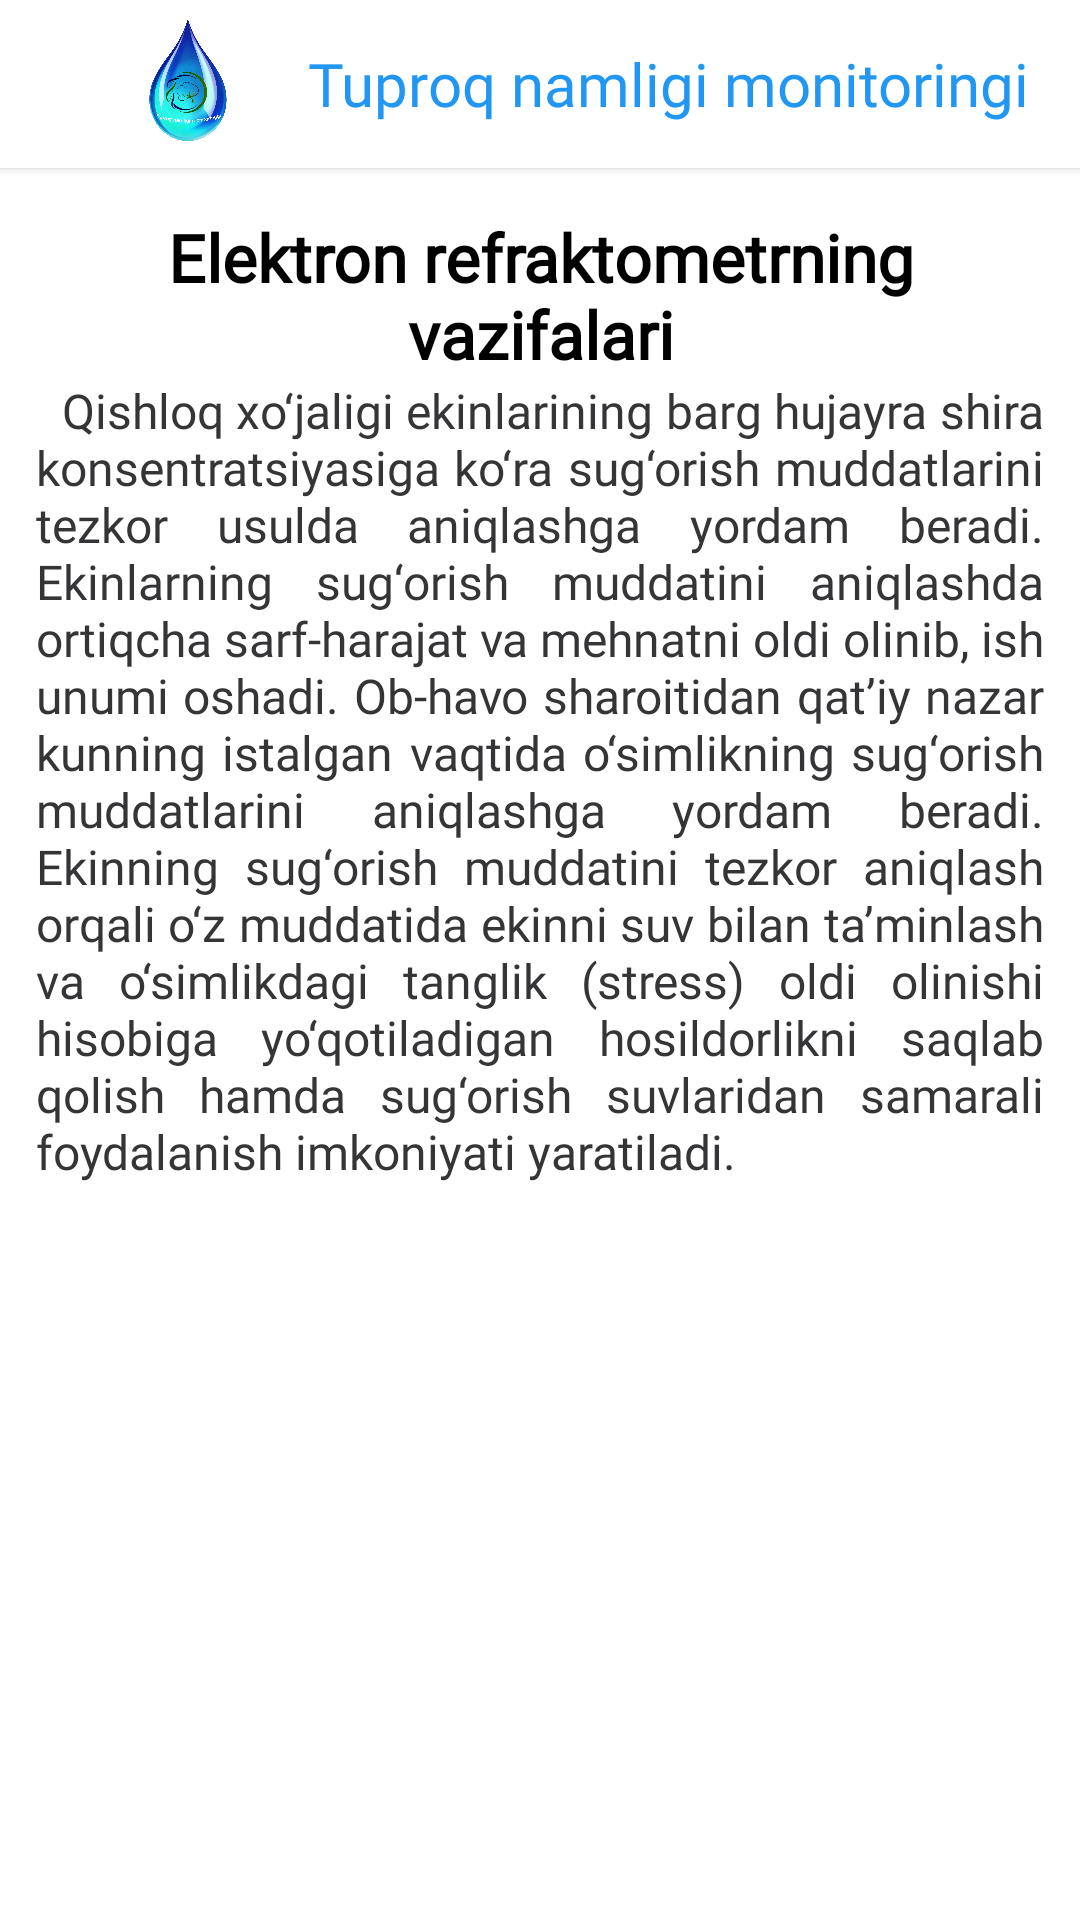

This screen was rendered from an Android layout file. Write that file and the resources it references.
<!-- AndroidManifest.xml: application theme Theme.TuproqNamligiMonitoringg -->
<!-- res/layout/fragment_tasks.xml -->
<?xml version="1.0" encoding="utf-8"?>
<androidx.coordinatorlayout.widget.CoordinatorLayout xmlns:android="http://schemas.android.com/apk/res/android"
    xmlns:tools="http://schemas.android.com/tools"
    android:layout_width="match_parent"
    android:layout_height="match_parent"
    xmlns:app="http://schemas.android.com/apk/res-auto"
    tools:context=".ui.fragments.experience.electronic.TasksFragment">

    <com.google.android.material.appbar.AppBarLayout
        android:id="@+id/appBar"
        android:layout_width="match_parent"
        android:layout_height="wrap_content"
        app:elevation="2dp"
        android:background="@color/white">

        <androidx.appcompat.widget.Toolbar
            android:id="@+id/toolbar"
            android:layout_width="match_parent"
            android:layout_height="?attr/actionBarSize">

            <LinearLayout
                android:layout_width="match_parent"
                android:layout_height="match_parent"
                android:gravity="center">

                <ImageView
                    android:layout_width="60dp"
                    android:layout_height="60dp"
                    android:src="@drawable/app_logo"/>

                <com.google.android.material.textview.MaterialTextView
                    android:layout_width="wrap_content"
                    android:layout_height="wrap_content"
                    android:text="@string/app_name"
                    android:layout_marginStart="10dp"
                    android:fontFamily="@font/intermedium"
                    android:textColor="#2196F3"
                    android:textSize="20sp"/>
            </LinearLayout>
        </androidx.appcompat.widget.Toolbar>

    </com.google.android.material.appbar.AppBarLayout>

    <androidx.core.widget.NestedScrollView
        android:layout_width="match_parent"
        android:layout_height="match_parent"
        android:overScrollMode="never"
        app:layout_behavior="com.google.android.material.appbar.AppBarLayout$ScrollingViewBehavior">

        <androidx.constraintlayout.widget.ConstraintLayout
            android:layout_width="match_parent"
            android:layout_height="match_parent"
            android:layout_marginHorizontal="12dp">

            <TextView
                android:id="@+id/tvElectronic"
                android:layout_width="wrap_content"
                android:layout_height="wrap_content"
                android:textColor="@color/black"
                android:textStyle="bold"
                android:layout_marginTop="15dp"
                android:layout_marginHorizontal="20dp"
                android:gravity="center"
                android:textSize="22sp"
                android:fontFamily="@font/interregular"
                android:text="@string/str_electronic_task"
                app:layout_constraintStart_toStartOf="parent"
                app:layout_constraintEnd_toEndOf="parent"
                app:layout_constraintTop_toTopOf="parent"/>

            <TextView
                android:id="@+id/tv1"
                android:layout_width="match_parent"
                android:layout_height="wrap_content"
                android:text="@string/str_electronic_task_1"
                android:textColor="@color/colortext2"
                android:justificationMode="inter_word"
                android:textSize="16sp"
                android:fontFamily="@font/interregular"
                app:layout_constraintTop_toBottomOf="@id/tvElectronic"
                app:layout_constraintStart_toStartOf="parent"
                app:layout_constraintEnd_toEndOf="parent"/>

            <View
                android:layout_width="match_parent"
                android:layout_height="15dp"
                app:layout_constraintStart_toStartOf="parent"
                app:layout_constraintEnd_toEndOf="parent"
                app:layout_constraintTop_toBottomOf="@id/tv1"/>


        </androidx.constraintlayout.widget.ConstraintLayout>
    </androidx.core.widget.NestedScrollView>

</androidx.coordinatorlayout.widget.CoordinatorLayout>
<!-- resources referenced by this layout -->
<resources>
  <color name="black">#FF000000</color>
  <color name="colortext2">#353437</color>
  <color name="white">#FFFFFF</color>
  <!-- drawable app_logo: png bitmap (drawable-v24, 513296 bytes) -->
  <string name="app_name">Tuproq namligi monitoringi</string>
  <string name="str_electronic_task">Elektron refraktometrning vazifalari</string>
  <string name="str_electronic_task_1">\u0020 Qishloq xo‘jaligi ekinlarining barg hujayra shira konsentratsiyasiga ko‘ra sug‘orish muddatlarini tezkor usulda aniqlashga yordam beradi. Ekinlarning sug‘orish muddatini aniqlashda ortiqcha sarf-harajat va mehnatni oldi olinib, ish unumi oshadi. Ob-havo sharoitidan qatʼiy nazar kunning istalgan vaqtida o‘simlikning sug‘orish muddatlarini aniqlashga yordam beradi. Ekinning sug‘orish muddatini tezkor aniqlash orqali o‘z muddatida ekinni suv bilan taʼminlash va o‘simlikdagi tanglik (stress) oldi olinishi hisobiga yo‘qotiladigan hosildorlikni saqlab qolish hamda sug‘orish suvlaridan samarali foydalanish imkoniyati yaratiladi.</string>
  <style name="Theme.TuproqNamligiMonitoringg" parent="Theme.MaterialComponents.Light.NoActionBar">
          
          <item name="colorPrimary">@color/purple_500</item>
          <item name="colorPrimaryVariant">@color/purple_700</item>
          <item name="colorOnPrimary">@color/white</item>
          
          <item name="colorSecondary">@color/teal_200</item>
          <item name="colorSecondaryVariant">@color/teal_700</item>
          <item name="colorOnSecondary">@color/black</item>
          
          <item name="android:statusBarColor">#20BABABA</item>
          
  
          <item name="android:windowLightStatusBar" tools:ignore="NewApi">true</item>
      </style>
  <color name="purple_500">#FF6200EE</color>
  <color name="purple_700">#FF3700B3</color>
  <color name="teal_200">#FF03DAC5</color>
  <color name="teal_700">#FF018786</color>
</resources>
